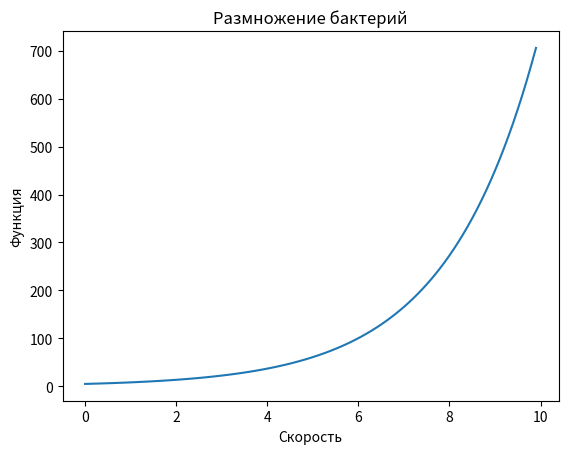

Recreate this plot in Python.
import matplotlib.pyplot as plt
import numpy as np
from scipy.integrate import odeint
t = np.arange(0,10, 0.1)
def bakt(x,t):
    dxdt = k*x
    return dxdt
k = 0.5
x_0 = 5

solve_b = odeint(bakt, x_0,t)
plt.plot(t, solve_b[:,0], label = "Размножение бактерий")
plt.xlabel("Скорость")
plt.ylabel("Функция")
plt.title("Размножение бактерий")
plt.show()

